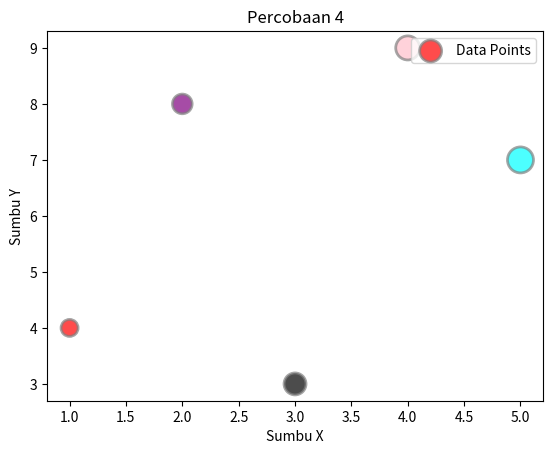

Here is the Python script that generated this plot:
import matplotlib.pyplot as plt
import numpy as np

# Data Scatter Plot
data_scatter = {'x': [1, 2, 3, 4, 5], 'y': [4, 8, 3, 9, 7]}
colors = ['red', 'purple', 'black', 'pink', 'cyan']
sizes = [150, 200, 250, 300, 350]

# Scatter Plot Warna & Ukuran Marker
plt.scatter(data_scatter['x'], data_scatter['y'], c=colors, s=sizes, alpha=0.7, edgecolors='grey', linewidth=2, label='Data Points')

# Judul & Label Sumbu
plt.title('Percobaan 4')
plt.xlabel('Sumbu X')
plt.ylabel('Sumbu Y')

plt.legend()

plt.show()
